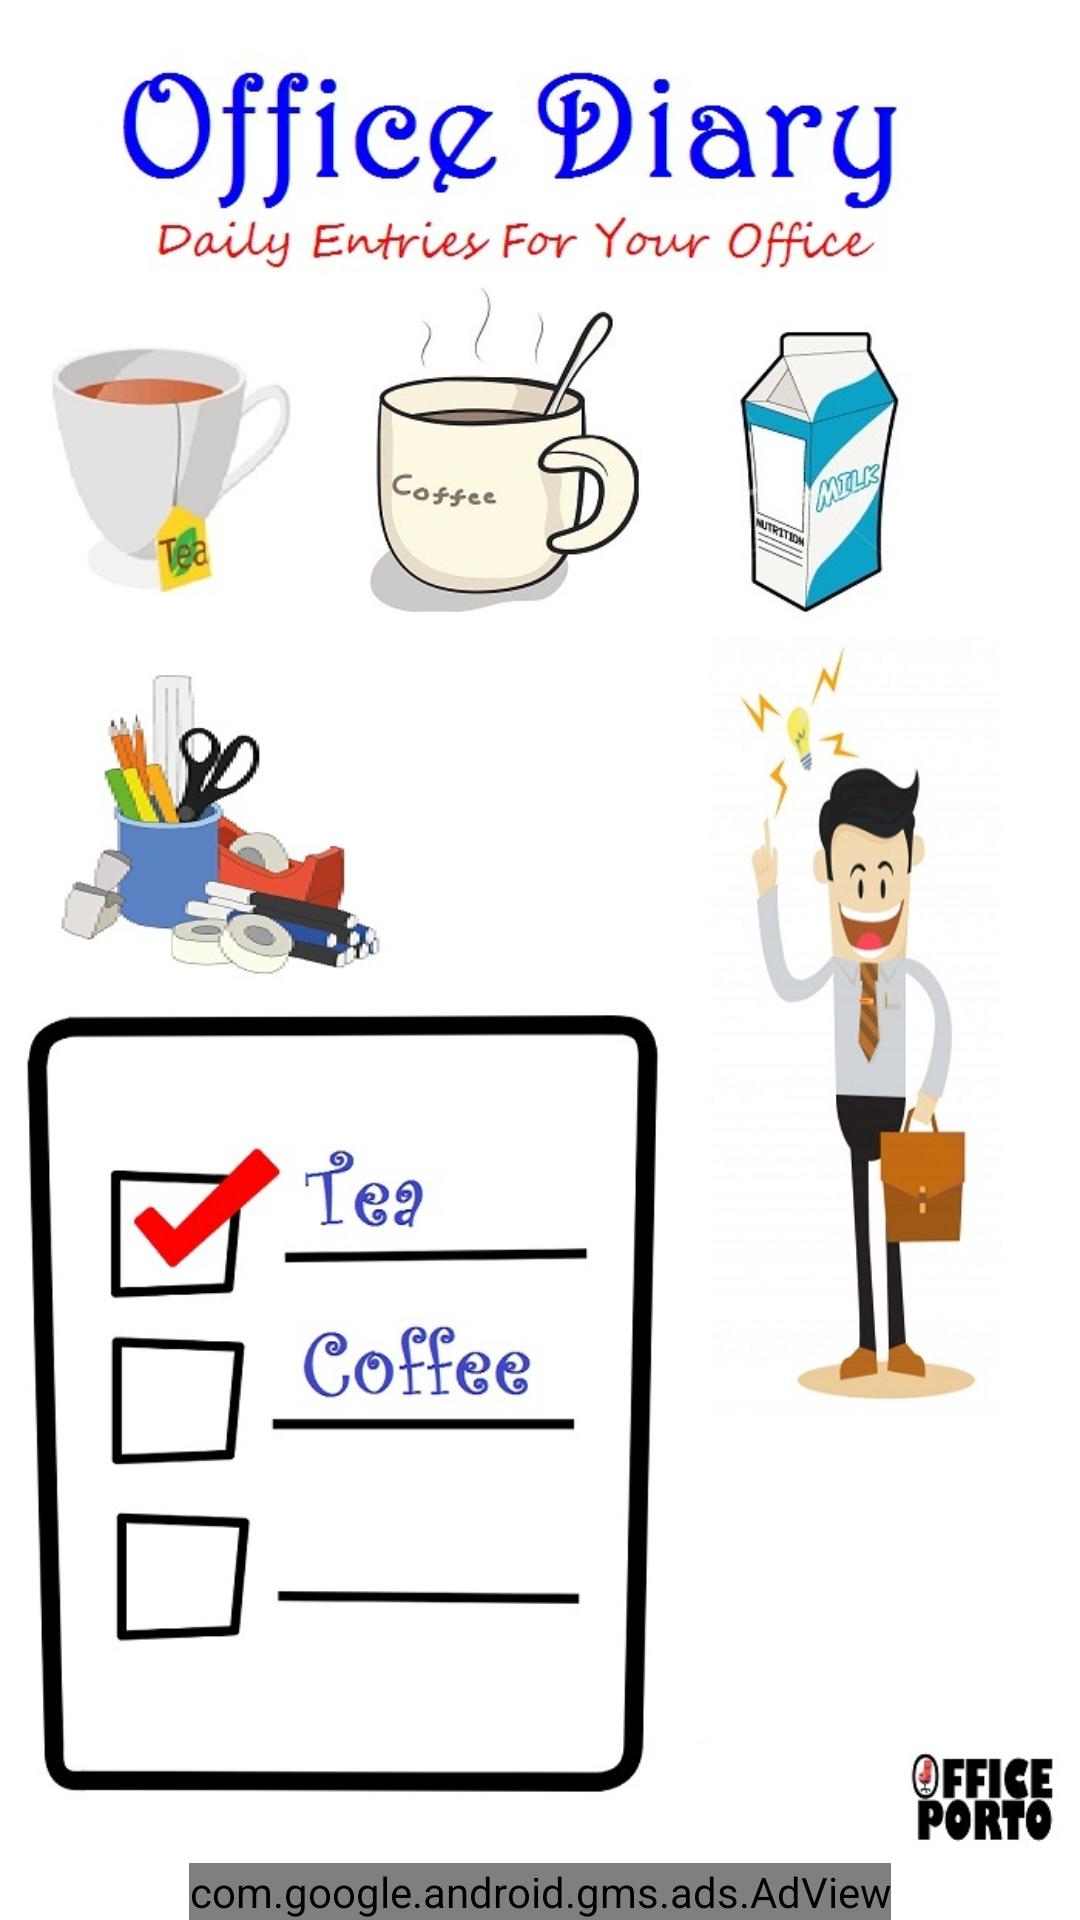

Layout XML and referenced resources for this Android screen:
<!-- AndroidManifest.xml: fallback theme Theme.MaterialComponents.DayNight.NoActionBar -->
<!-- res/layout/fragment_user_home.xml -->
<?xml version="1.0" encoding="utf-8"?>
<RelativeLayout xmlns:android="http://schemas.android.com/apk/res/android"
    xmlns:tools="http://schemas.android.com/tools"
    android:layout_width="match_parent"
    android:layout_height="match_parent"
    xmlns:ads="http://schemas.android.com/apk/res-auto"
    tools:context=".UserHomeFragment">


    <ImageView
        android:id="@+id/imageView4"
        android:layout_width="fill_parent"
        android:layout_height="match_parent"
        android:src="@drawable/homeimg"
        android:layout_above="@+id/adView"
        android:adjustViewBounds="true"
        android:scaleType="fitXY"/>

    <com.google.android.gms.ads.AdView
        android:id="@+id/adView"
        android:layout_width="wrap_content"
        android:layout_height="wrap_content"
        android:layout_alignParentBottom="true"
        android:layout_centerHorizontal="true"
        ads:adSize="SMART_BANNER"
        ads:adUnitId="@string/banner_home_footer" />


</RelativeLayout>
<!-- resources referenced by this layout -->
<resources>
  <!-- drawable homeimg: jpg bitmap (drawable, 144269 bytes) -->
  <string name="banner_home_footer">ca-app-pub-3940256099942544/6300978111</string>
</resources>
